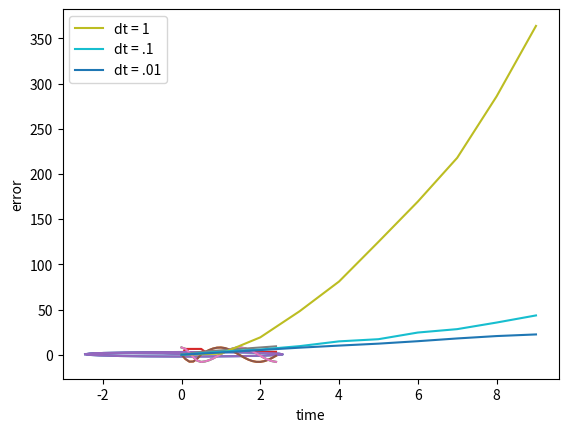
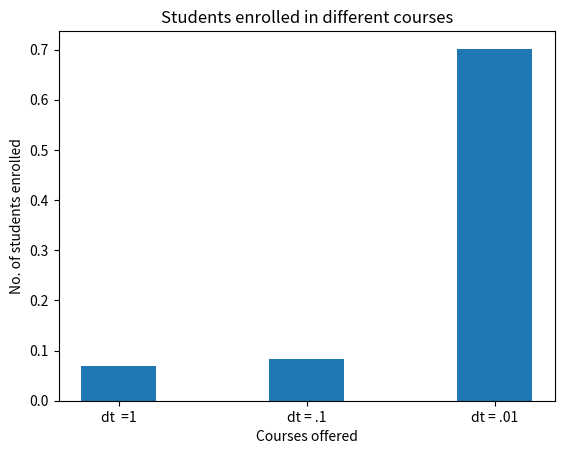

These charts were generated, in order, by the following Python code:
import math
import time
import matplotlib.pyplot as plt


def plot(x, y, xName = 'x - axis', yName = 'y - axis', plotName = 'plot'):
    # plot points
    plt.plot(x,y)

    # rename axises
    plt.xlabel(xName)
    plt.ylabel(yName)

    # set graph title
    plt.title(plotName)

    # show graph
    plt.show()

def plotWithCircle(x, y, radius, xName = 'x - axis', yName = 'y - axis', plotName = 'plot'):
    fig=plt.figure()
    ax=fig.add_subplot()
        # plot points
    plt.plot(x,y, label = "Robot Path")

    circle = plt.Circle((0,0), radius, fill= False, label = "circle")
    centreSpot = plt.Circle((0,0),0.05,color="black")
    ax.add_patch(circle)
    ax.add_patch(centreSpot)

    # rename axises
    plt.xlabel(xName)
    plt.ylabel(yName)

    # set graph title
    plt.title(plotName)
    plt.legend()

    # show graph
    plt.show()

# global constants
rLength = .75  # 75 cm
rWidth = .55  # 55 cm
avgVel = 8

def f_kinematics(vLeft, vRight, x0, y0, theta0, w, dt=0.1):
    xNow = x0 - 1.0/2.0 * (vRight + vLeft) * math.sin(theta0) * dt
    yNow = y0 + 1.0/2.0 * (vRight + vLeft) * math.cos(theta0) * dt
    thetaNow = theta0 + 1/w * (vRight - vLeft) * dt
    return(xNow, yNow, thetaNow)

def partA():
    # circle diameter of 5m
    # start at (0,0)
    # constant velocity of 8m/s
    dt = .1
    width = .55
    diameter = 5
    times, xs, ys, thetas = [0], [0], [0], [0]
    currX, currY, currTheta = 0, 0, 0

    # get to edge of cicle
    rwv = 9.76
    lwv = 6.24
    for i in range(5):
        xNow, yNow, thetaNow = f_kinematics(lwv, rwv, currX, currY, currTheta, width, dt)
        thetas.append((thetaNow - currTheta) / dt)
        currX, currY, currTheta = xNow, yNow, thetaNow
        xs.append(xNow)
        ys.append(yNow)
        times.append(times[-1] + dt)

    # follow circle
    rwv = 8.88
    lwv = 7.12
    for i in range(20):
        xNow, yNow, thetaNow = f_kinematics(lwv, rwv, currX, currY, currTheta, width, dt)
        thetas.append((thetaNow - currTheta) / dt)
        currX, currY, currTheta = xNow, yNow, thetaNow
        xs.append(xNow)
        ys.append(yNow)
        times.append(times[-1] + dt)

    times.pop()
    thetas.pop()
    plot(xs, ys, "x position", "y position", "Position")
    dx = [(xs[i+1]-xs[i])/dt for i in range(len(xs) - 1)]
    plot(times, dx, "time", "trajectory, X trajectory")
    dy = [(ys[i+1]-ys[i])/dt for i in range(len(ys) - 1)]
    plot(times, dy, "time", "trajectory, Y trajectory")
    plot(times, thetas, "time",  "angular velocity", "Angular Velocity as a Fuction of Time")

    # Stay on circle edge
    circumference = math.pi*diameter

# start part B
def acerman(x0, y0, theta0, alpha, vrw, L, dt=.1):
    x1 = x0 + (-vrw) * math.sin(theta0) * dt
    y1 = y0 + (vrw) * math.cos(theta0) * dt
    theta1 = theta0 + (vrw/L) * math.tan(alpha) * dt
    return x1, y1, theta1

def degToRad(theta):
    return (theta * (math.pi/180))

def partB(dtMulti = 1):
    dt = .1 / dtMulti
    xs, ys, thetas, time = [0], [0], [0], [0]
    L = rLength
    vrw = avgVel

    currX = 0
    currY = 0
    currTheta = 0

    alpha = math.radians(30.96)
    # get to edge of circle
    for i in range(5 * dtMulti):
        x, y, theta = acerman(currX, currY, currTheta, alpha, vrw, L, dt)
        currX, currY, currTheta = x, y, theta
        xs.append(x)
        ys.append(y)
        time.append(time[-1] + dt)
        thetas.append(theta)

    # go around cirlce
    alpha = math.radians(16.7)
    for i in range(20 * dtMulti):
        x, y, theta = acerman(currX, currY, currTheta, alpha, vrw, L, dt)
        currX, currY, currTheta = x, y, theta
        xs.append(x)
        ys.append(y)
        time.append(time[-1] + dt)
        thetas.append(theta)

    time.pop()
    thetas.pop()
    plot(xs, ys, "x position", "y position", "Position")
    dx = [(xs[i+1]-xs[i])/dt for i in range(len(xs) - 1)]
    plot(time, dx, "time", "trajectory, X trajectory")
    dy = [(ys[i+1]-ys[i])/dt for i in range(len(ys) - 1)]
    plot(time, dy, "time", "trajectory, Y trajectory")
    plot(time, thetas, "time",  "angular velocity", "Angular Velocity as a Fuction of Time")
# end part B

# start part c
def findXYFromLocationAngle(theta ,totalDist):
    y = math.sin(theta) * totalDist
    x = math.cos(theta) * totalDist
    return x, y

def findLocationAngle(circum, totalDist):
    return (totalDist / circum) * 360

def distance(x1, x2, y1, y2):
    return math.sqrt((x2-x1)**2 + (y2-y1)**2)

def forwardEuler(dt, alpha, vrw, L, startX = 0, startY = 0, startTheta = 0):
    T = dt
    x, y, theta = startX, startY, startTheta
    xs = [2.5]
    ys = [0]
    thetas = [0]

    xReturn = [0]
    yReturn = [0]
    for k in range(1,10):
        for i in range(int(1 / dt)):
            xNew = xs[-1] - T * vrw * math.sin(thetas[-1])
            yNew = ys[-1] + T * vrw * math.cos(thetas[-1])
            thetaNew = thetas[-1] + T * (vrw / L ) * math.tan(alpha) 
            x, y, theta = xNew, yNew, thetaNew
            xs.append(x)
            ys.append(y)
            thetas.append(theta)
        xReturn.append(x)
        yReturn.append(y)

    return xReturn, yReturn

def findActual(dt, vrw):
    xAct, yAct = [0], [0]
    circumference = 5 * math.pi
    totalDist = 0

    for k in range(1, 10):
        for i in range(int(1 / dt)):
            totalDist += vrw * dt
            locAngle = findLocationAngle(circumference, totalDist)
            xActual, yActual = findXYFromLocationAngle(locAngle, totalDist)
            xAct.append(xActual)
            yAct.append(yActual)
    return xAct, yAct

def findError(xRobot, yRobot, xActual, yActual, dt):
    errors = []
    times = []
    totalError = 0
    for i in range(len(xRobot)):
        totalError += distance(xRobot[i], xActual[i], yRobot[i], yActual[i])
        errors.append(totalError)
        times.append(i)
    return errors, times

def partC():
    start = time.time()
    dt = 1
    xRobot, yRobot = forwardEuler(dt, math.radians(16.7), 8, rLength)
    xActual, yActual = findActual(dt, 8)
    print(str(len(xRobot)) + " " + str(len(xActual)))
    errors1, times1 = findError(xRobot, yRobot, xActual, yActual, dt)
    end = time.time()
    took1 = (end - start) * 10**3
    print("took: " + str(took1) + "ms")

    start = time.time()
    dt = .1
    xRobot, yRobot = forwardEuler(dt, math.radians(16.7), 8, rLength)
    xActual, yActual = findActual(dt, 8)
    print(str(len(xRobot)) + " " + str(len(xActual)))
    errors2, times2 = findError(xRobot, yRobot, xActual, yActual, dt)
    end = time.time()
    took2 = (end - start) * 10**3
    print("took: " + str(took2) + "ms")

    start = time.time() 
    dt = .01
    xRobot, yRobot = forwardEuler(dt, math.radians(16.7), 8, rLength)
    xActual, yActual = findActual(dt, 8)
    print(str(len(xRobot)) + " " + str(len(xActual)))
    errors3, times3 = findError(xRobot, yRobot, xActual, yActual, dt)
    end = time.time()
    took3 = (end - start) * 10**3
    print("took: " + str(took3) + "ms")

# first plot
    plt.plot(times1,errors1, label="dt = 1")
    plt.plot(times2, errors2, label="dt = .1")
    plt.plot(times3, errors3,label="dt = .01")

    # rename axises
    plt.xlabel("time")
    plt.ylabel("error")

    # set graph title
    plt.title("")
    plt.legend()

    # show graph
    plt.show()

# second plot
    data = {'dt  =1':took1, 'dt = .1':took2, 'dt = .01':took3}
    tags = list(data.keys())
    values = list(data.values())
    
    fig = plt.figure()
    
    # creating the bar plot
    plt.bar(tags, values, width = 0.4)
    
    plt.xlabel("Courses offered")
    plt.ylabel("No. of students enrolled")
    plt.title("Students enrolled in different courses")
    plt.show()
    print()

# end part c



partA()
partB()
partC()